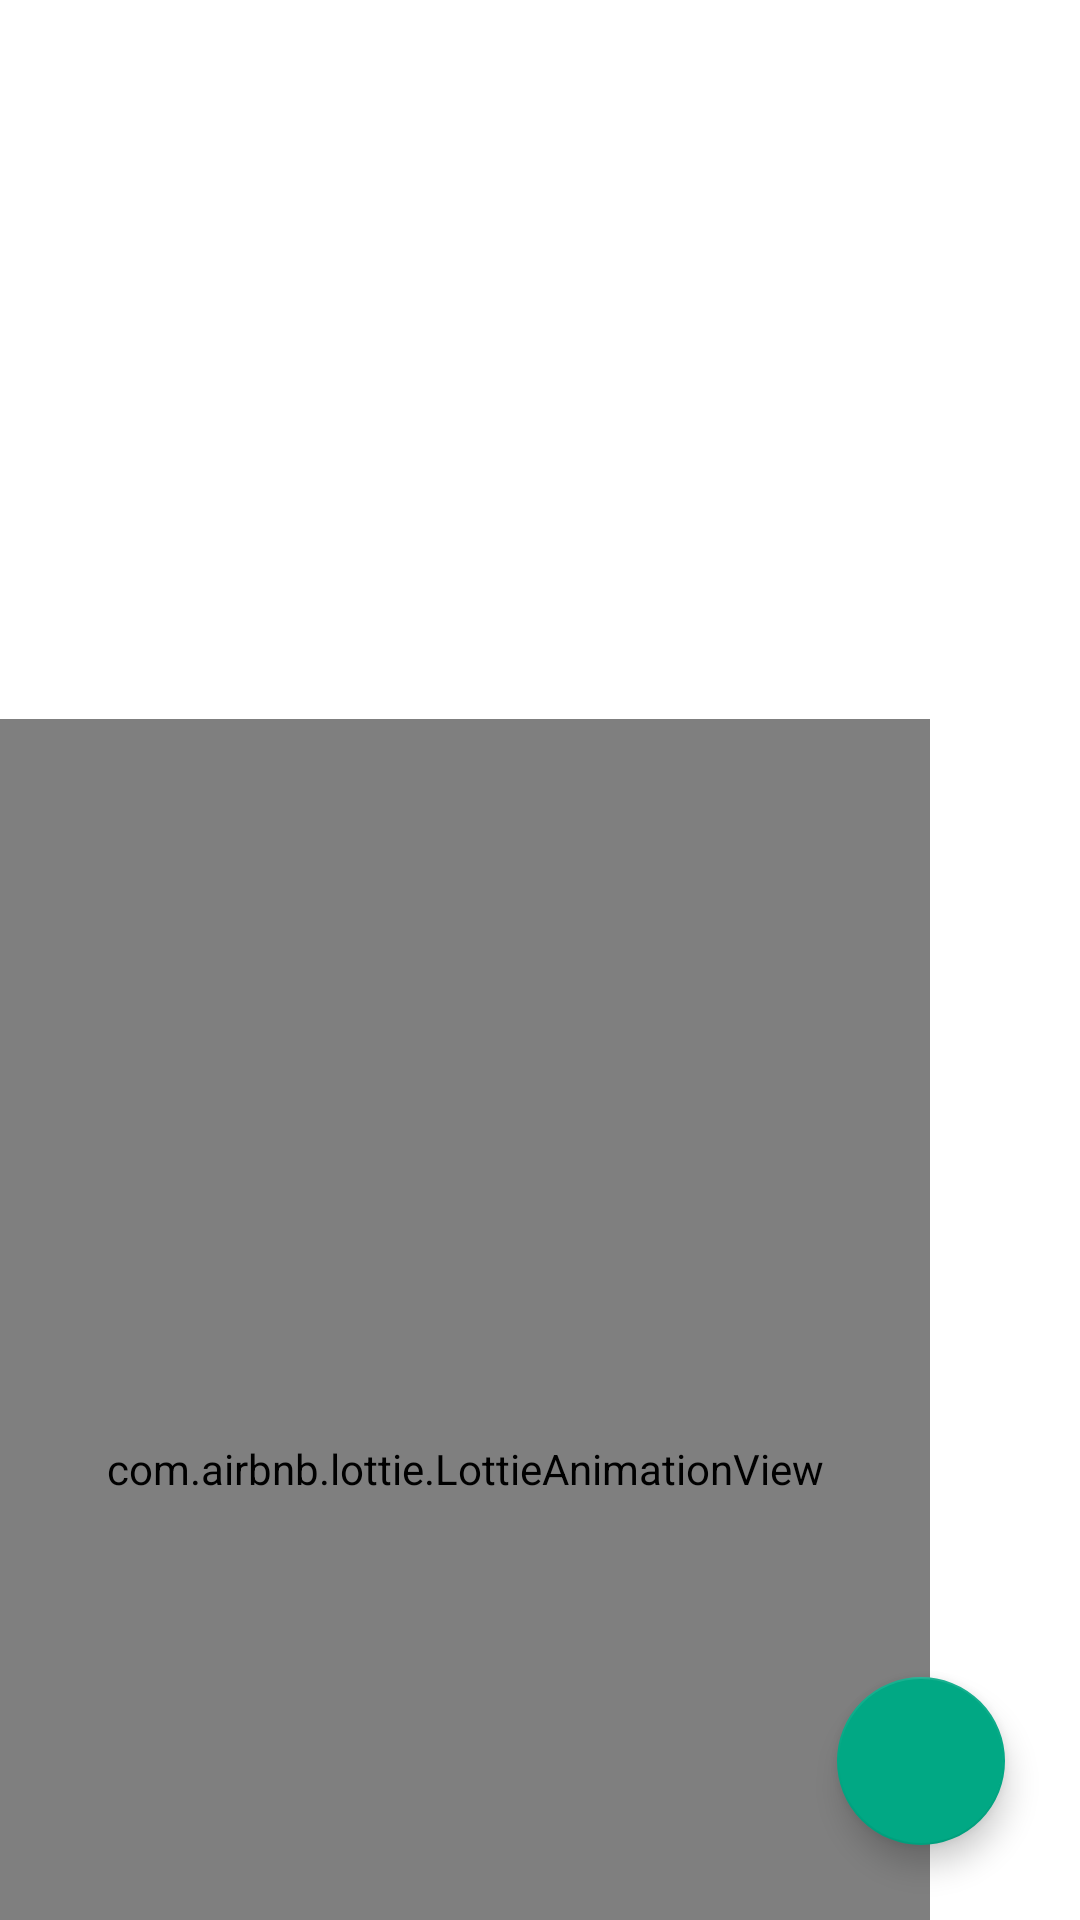

This screen was rendered from an Android layout file. Write that file and the resources it references.
<!-- AndroidManifest.xml: application theme Theme.FinanControl -->
<!-- res/layout/fragment_category.xml -->
<?xml version="1.0" encoding="utf-8"?>
<androidx.constraintlayout.widget.ConstraintLayout xmlns:android="http://schemas.android.com/apk/res/android"
    xmlns:app="http://schemas.android.com/apk/res-auto"
    xmlns:tools="http://schemas.android.com/tools"
    android:layout_width="match_parent"
    android:layout_height="match_parent"
    tools:context=".ui.MainActivity">

    <View
        android:id="@+id/view_container"
        android:layout_width="match_parent"
        android:layout_height="match_parent"
        android:visibility="gone"
        android:alpha="1"
        android:background="@color/container_view_background_color"
        app:layout_constraintBottom_toBottomOf="parent"
        app:layout_constraintEnd_toEndOf="parent"
        app:layout_constraintStart_toStartOf="parent"
        app:layout_constraintTop_toTopOf="parent" />

    <androidx.recyclerview.widget.RecyclerView
        android:id="@+id/rv_category"
        android:layout_width="match_parent"
        android:layout_height="0dp"
        android:layout_marginTop="8dp"
        app:layout_constraintBottom_toBottomOf="parent"
        app:layout_constraintEnd_toEndOf="parent"
        app:layout_constraintStart_toStartOf="parent"
        app:layout_constraintTop_toBottomOf="@+id/view_container_header" />

    <com.google.android.material.floatingactionbutton.FloatingActionButton
        android:id="@+id/floatingActionButton"
        android:layout_width="wrap_content"
        android:layout_height="wrap_content"
        android:layout_marginEnd="25dp"
        android:layout_marginBottom="25dp"
        android:clickable="true"
        android:contentDescription="@string/app_name"
        app:layout_constraintBottom_toBottomOf="parent"
        app:layout_constraintEnd_toEndOf="parent"
        app:srcCompat="@drawable/ic_add" />

    <TextView
        android:id="@+id/txt_welcome"
        android:layout_width="193dp"
        android:layout_height="64dp"
        android:visibility="gone"
        android:textStyle="bold"
        android:layout_marginStart="36dp"
        android:layout_marginTop="180dp"
        android:text="@string/welcome"
        android:textSize="36sp"
        app:layout_constraintStart_toStartOf="parent"
        app:layout_constraintTop_toTopOf="parent" />

    <TextView
        android:id="@+id/txt_welcome_description"
        android:layout_width="321dp"
        android:layout_height="144dp"
        android:visibility="gone"
        android:layout_marginStart="36dp"
        android:layout_marginTop="28dp"
        android:text="@string/welcome_description"
        android:textSize="28sp"
        app:layout_constraintStart_toStartOf="parent"
        app:layout_constraintTop_toBottomOf="@+id/txt_welcome" />

    <View
        android:id="@+id/view_container_header"
        android:layout_width="wrap_content"
        android:layout_height="150dp"
        app:layout_constraintEnd_toEndOf="parent"
        app:layout_constraintStart_toStartOf="parent"
        app:layout_constraintTop_toTopOf="parent" />

    <TextView
        android:id="@+id/txt_overview"
        android:layout_width="wrap_content"
        android:layout_height="wrap_content"
        android:visibility="gone"
        android:layout_marginTop="10dp"
        android:text="@string/overview"
        android:textSize="26sp"
        android:textStyle="bold"
        app:layout_constraintEnd_toEndOf="parent"
        app:layout_constraintStart_toStartOf="parent"
        app:layout_constraintTop_toTopOf="@+id/view_container_header" />

    <TextView
        android:id="@+id/txt_income"
        android:layout_width="wrap_content"
        android:layout_height="wrap_content"
        android:layout_marginStart="4dp"
        android:visibility="gone"
        android:layout_marginTop="75dp"
        android:text="@string/incomes"
        android:textSize="16sp"
        android:textStyle="bold"
        app:layout_constraintStart_toEndOf="@+id/iv_overview_income"
        app:layout_constraintTop_toTopOf="parent" />

    <TextView
        android:id="@+id/txt_expense"
        android:layout_width="wrap_content"
        android:layout_height="wrap_content"

        android:layout_marginStart="4dp"
        android:layout_marginTop="75dp"
        android:text="@string/expenses"
        android:textSize="16sp"
        android:textStyle="bold"
        app:layout_constraintStart_toEndOf="@+id/iv_overview_expense"
        app:layout_constraintTop_toTopOf="parent" />

    <TextView
        android:id="@+id/txt_overview_amount"
        android:layout_width="wrap_content"
        android:layout_height="wrap_content"
        android:visibility="gone"
        android:text="$120000"
        android:textSize="24sp"
        app:layout_constraintEnd_toEndOf="parent"
        app:layout_constraintHorizontal_bias="0.498"
        app:layout_constraintStart_toStartOf="parent"
        app:layout_constraintTop_toBottomOf="@+id/txt_overview" />

    <TextView
        android:id="@+id/txt_income_amount"
        android:layout_width="wrap_content"
        android:layout_height="wrap_content"
        android:visibility="gone"
        android:layout_marginStart="4dp"
        android:text="$3000"
        android:textSize="20sp"
        app:layout_constraintStart_toEndOf="@+id/iv_overview_income"
        app:layout_constraintTop_toBottomOf="@+id/txt_income" />

    <TextView
        android:id="@+id/txt_expense_amount"
        android:layout_width="wrap_content"
        android:layout_height="wrap_content"
        android:visibility="gone"
        android:layout_marginStart="4dp"
        android:text="$2575"
        android:textSize="20sp"
        app:layout_constraintStart_toEndOf="@+id/iv_overview_expense"
        app:layout_constraintTop_toBottomOf="@+id/txt_expense" />

    <ImageView
        android:id="@+id/iv_overview_income"
        android:layout_width="40dp"
        android:layout_height="40dp"
        android:layout_marginStart="20dp"
        android:layout_marginTop="80dp"
        android:visibility="gone"
        app:layout_constraintStart_toStartOf="parent"
        app:layout_constraintTop_toTopOf="parent"
        app:srcCompat="@drawable/ic_arrow_circle_up" />

    <ImageView
        android:id="@+id/iv_overview_expense"
        android:layout_width="40dp"
        android:layout_height="40dp"
        android:layout_marginTop="80dp"
        android:layout_marginEnd="136dp"
        android:visibility="gone"
        app:layout_constraintEnd_toEndOf="parent"
        app:layout_constraintTop_toTopOf="parent"
        app:srcCompat="@drawable/ic_arrow_circle_down" />

    <com.airbnb.lottie.LottieAnimationView
        android:id="@+id/arrowAnimation"
        android:layout_width="match_parent"
        android:layout_height="500dp"
        android:layout_marginEnd="50dp"
        android:layout_marginBottom="-100dp"
        app:layout_constraintBottom_toBottomOf="parent"
        app:layout_constraintEnd_toEndOf="parent"
        app:layout_constraintStart_toStartOf="parent"
        app:lottie_autoPlay="true"
        app:lottie_fileName="arrow.json"
        app:lottie_loop="true"
        app:lottie_speed="1" />

    <ImageView
        android:id="@+id/iv_show_overview_total"
        android:layout_width="30dp"
        android:layout_height="30dp"
        android:visibility="gone"
        android:layout_marginStart="10dp"
        android:layout_marginTop="15dp"
        app:layout_constraintStart_toEndOf="@+id/txt_overview"
        app:layout_constraintTop_toTopOf="parent"
        app:srcCompat="@drawable/eyes_open" />


</androidx.constraintlayout.widget.ConstraintLayout>
<!-- resources referenced by this layout -->
<resources>
  <color name="container_view_background_color">#E4F9F5</color>
  <!-- drawable ic_arrow_circle_down (drawable) -->
  <vector xmlns:android="http://schemas.android.com/apk/res/android"
      android:width="24dp"
      android:height="24dp"
      android:viewportWidth="24"
      android:viewportHeight="24"
      android:tint="@color/expense">
    <path
        android:fillColor="@android:color/white"
        android:pathData="M12,4c4.41,0 8,3.59 8,8s-3.59,8 -8,8s-8,-3.59 -8,-8S7.59,4 12,4M12,2C6.48,2 2,6.48 2,12c0,5.52 4.48,10 10,10c5.52,0 10,-4.48 10,-10C22,6.48 17.52,2 12,2L12,2zM13,12l0,-4h-2l0,4H8l4,4l4,-4H13z"/>
  </vector>
  <!-- drawable ic_arrow_circle_up (drawable) -->
  <vector xmlns:android="http://schemas.android.com/apk/res/android"
      android:width="24dp"
      android:height="24dp"
      android:viewportWidth="24"
      android:viewportHeight="24"
      android:tint="@color/income">
    <path
        android:fillColor="@android:color/white"
  
        android:pathData="M12,20c-4.41,0 -8,-3.59 -8,-8s3.59,-8 8,-8s8,3.59 8,8S16.41,20 12,20M12,22c5.52,0 10,-4.48 10,-10c0,-5.52 -4.48,-10 -10,-10C6.48,2 2,6.48 2,12C2,17.52 6.48,22 12,22L12,22zM11,12l0,4h2l0,-4h3l-4,-4l-4,4H11z"/>
  </vector>
  <string name="app_name">FinanControl</string>
  <string name="expenses">Expenses</string>
  <string name="incomes">Incomes</string>
  <string name="overview">Total Balance</string>
  <string name="welcome">Welcome</string>
  <string name="welcome_description">Let\'s start adding a new category for your Income/Expenses 🤑</string>
  <style name="Theme.FinanControl" parent="Theme.MaterialComponents.DayNight.DarkActionBar">
          
          <item name="colorPrimary">@color/main_color</item>
          <item name="colorPrimaryVariant">@color/main_color</item>
          <item name="colorOnPrimary">@color/bottom_color</item>
          
          <item name="colorSecondary">@color/secondary_color</item>
          <item name="colorSecondaryVariant">@color/teal_700</item>
          <item name="colorOnSecondary">@color/black</item>
          
          <item name="android:statusBarColor" tools:targetApi="l">?attr/colorPrimaryVariant</item>
          
          <item name="bottomSheetDialogTheme">@style/AppBottomSheetDialogTheme</item>
      </style>
  <color name="expense">#B7FF0000</color>
  <color name="income">#00e676</color>
  <color name="main_color">#008169</color>
  <color name="bottom_color">#f8f8fa</color>
  <color name="secondary_color">#01a884</color>
  <color name="teal_700">#FF018786</color>
  <color name="black">#FF000000</color>
  <style name="AppBottomSheetDialogTheme" parent="Theme.Design.Light.BottomSheetDialog">
          <item name="bottomSheetStyle">@style/AppModalStyle</item>
      </style>
  <style name="AppModalStyle" parent="Widget.Design.BottomSheet.Modal">
          <item name="android:background">@drawable/rounded_dialog</item>
      </style>
</resources>
